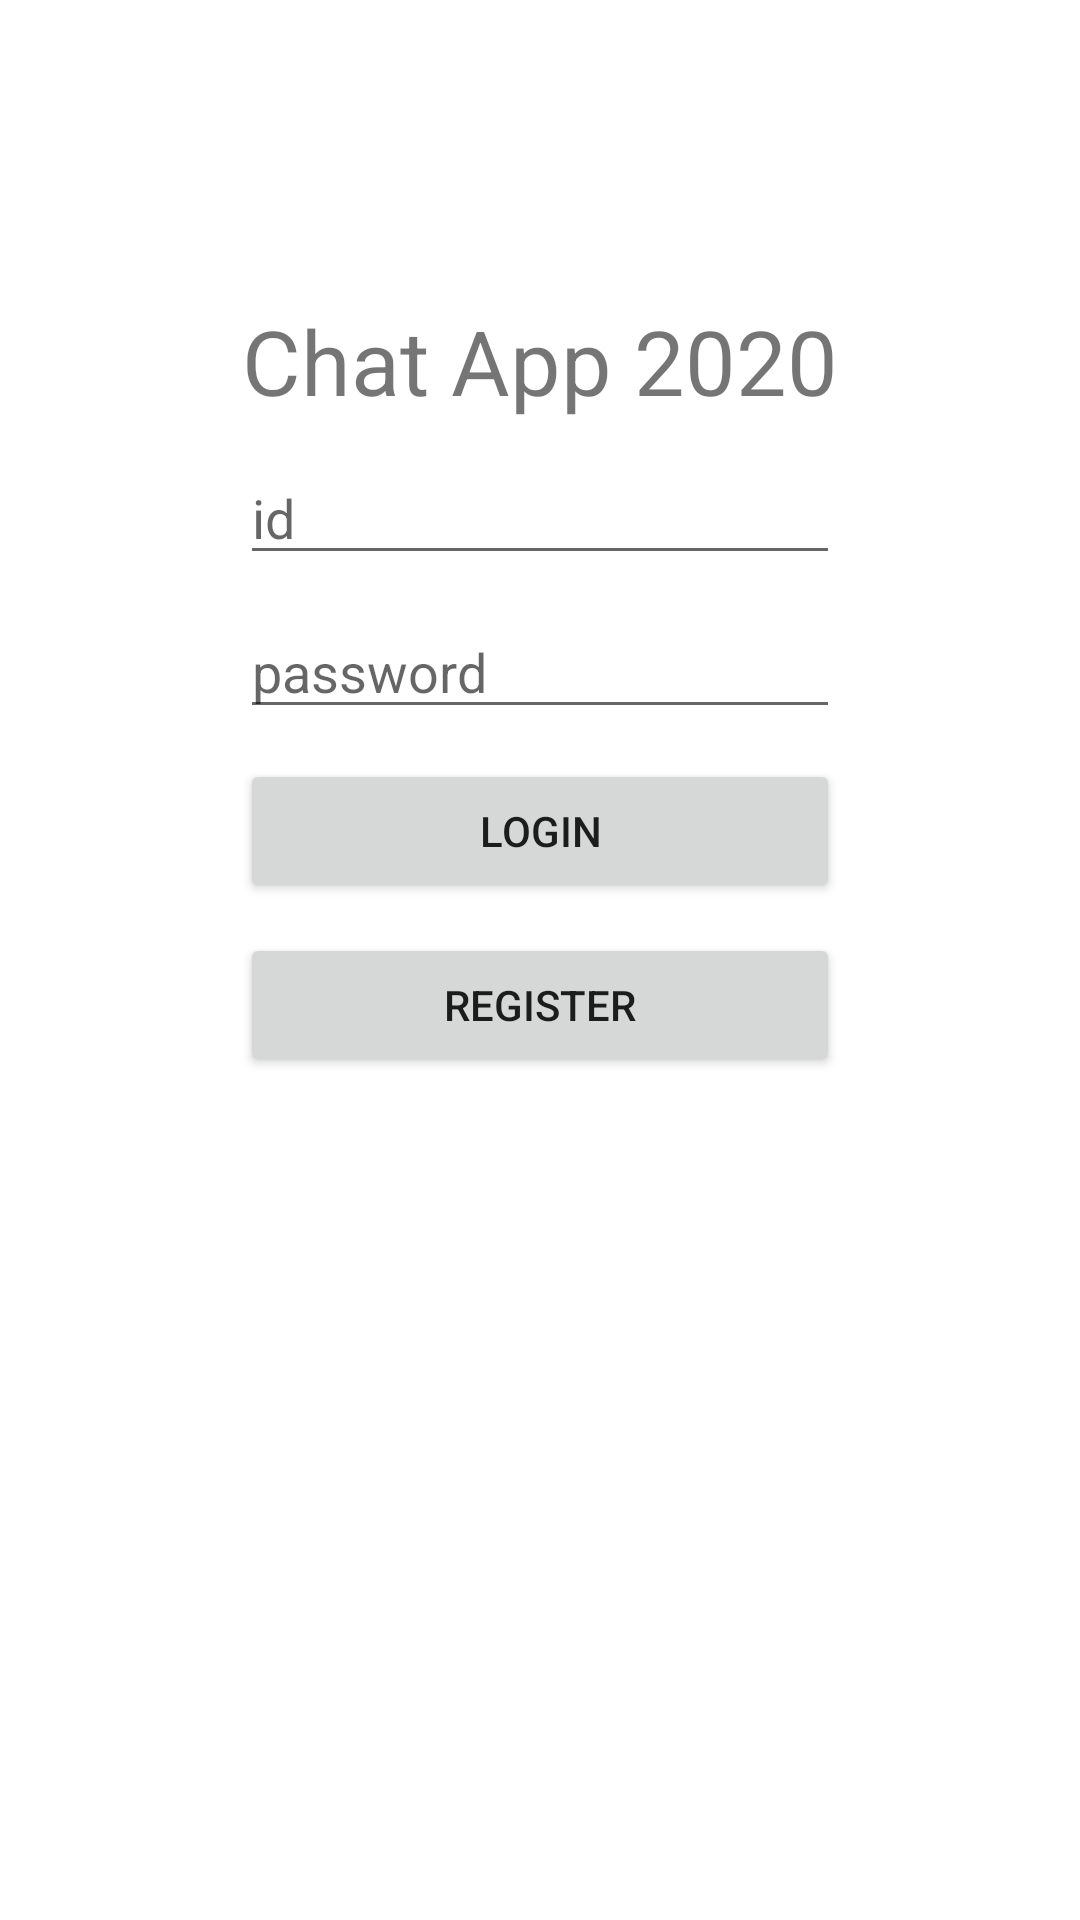

Write the Android layout XML for this screen, with the resource values it uses.
<!-- AndroidManifest.xml: application theme Theme.TalkPractice -->
<!-- res/layout/activity_main.xml -->
<?xml version="1.0" encoding="utf-8"?>
<androidx.constraintlayout.widget.ConstraintLayout xmlns:android="http://schemas.android.com/apk/res/android"
    xmlns:app="http://schemas.android.com/apk/res-auto"
    xmlns:tools="http://schemas.android.com/tools"
    android:layout_width="match_parent"
    android:layout_height="match_parent"
    tools:context=".MainActivity">

    <TextView
        android:layout_width="wrap_content"
        android:layout_height="wrap_content"
        android:text="Chat App 2020"
        android:textSize="30sp"
        app:layout_constraintLeft_toLeftOf="parent"
        app:layout_constraintRight_toRightOf="parent"
        app:layout_constraintTop_toTopOf="parent"
        android:layout_marginTop="100dp"
        android:id="@+id/tvTitle"/>

    <EditText
        android:layout_width="200dp"
        android:layout_height="wrap_content"
        android:layout_marginTop="10dp"
        app:layout_constraintEnd_toEndOf="parent"
        app:layout_constraintStart_toStartOf="parent"
        app:layout_constraintTop_toBottomOf="@+id/tvTitle"
        android:id="@+id/etId"
        android:hint="id"
        android:inputType="textEmailAddress"
        />

    <EditText
        android:layout_width="200dp"
        android:layout_height="wrap_content"
        android:layout_marginTop="10dp"
        app:layout_constraintEnd_toEndOf="parent"
        app:layout_constraintStart_toStartOf="parent"
        app:layout_constraintTop_toBottomOf="@+id/etId"
        android:id="@+id/etPassword"
        android:hint="password"
        android:inputType="textPassword"
        />

    <Button
        android:layout_width="200dp"
        android:layout_height="wrap_content"
        android:layout_marginTop="10dp"
        app:layout_constraintEnd_toEndOf="parent"
        app:layout_constraintStart_toStartOf="parent"
        app:layout_constraintTop_toBottomOf="@+id/etPassword"
        android:id="@+id/btnLogin"
        android:text="LOGIN"
        />

    <Button
        android:layout_width="200dp"
        android:layout_height="wrap_content"
        android:layout_marginTop="10dp"
        app:layout_constraintEnd_toEndOf="parent"
        app:layout_constraintStart_toStartOf="parent"
        app:layout_constraintTop_toBottomOf="@+id/btnLogin"
        android:id="@+id/btnregister"
        android:text="REGISTER"
        />
</androidx.constraintlayout.widget.ConstraintLayout>
<!-- resources referenced by this layout -->
<resources>
  <style name="Theme.TalkPractice" parent="Theme.MaterialComponents.DayNight.DarkActionBar">
          
          <item name="colorPrimary">@color/purple_500</item>
          <item name="colorPrimaryVariant">@color/purple_700</item>
          <item name="colorOnPrimary">@color/white</item>
          
          <item name="colorSecondary">@color/teal_200</item>
          <item name="colorSecondaryVariant">@color/teal_700</item>
          <item name="colorOnSecondary">@color/black</item>
          
          <item name="android:statusBarColor" tools:targetApi="l">?attr/colorPrimaryVariant</item>
          
      </style>
  <!-- not gathered from this repository: default colours our renderer supplied (Android Studio template values) -->
  <color name="purple_500">#FF6200EE</color>
  <color name="purple_700">#FF3700B3</color>
  <color name="teal_200">#FF03DAC5</color>
  <color name="teal_700">#FF018786</color>
  <color name="black">#FF000000</color>
  <color name="white">#FFFFFFFF</color>
</resources>
